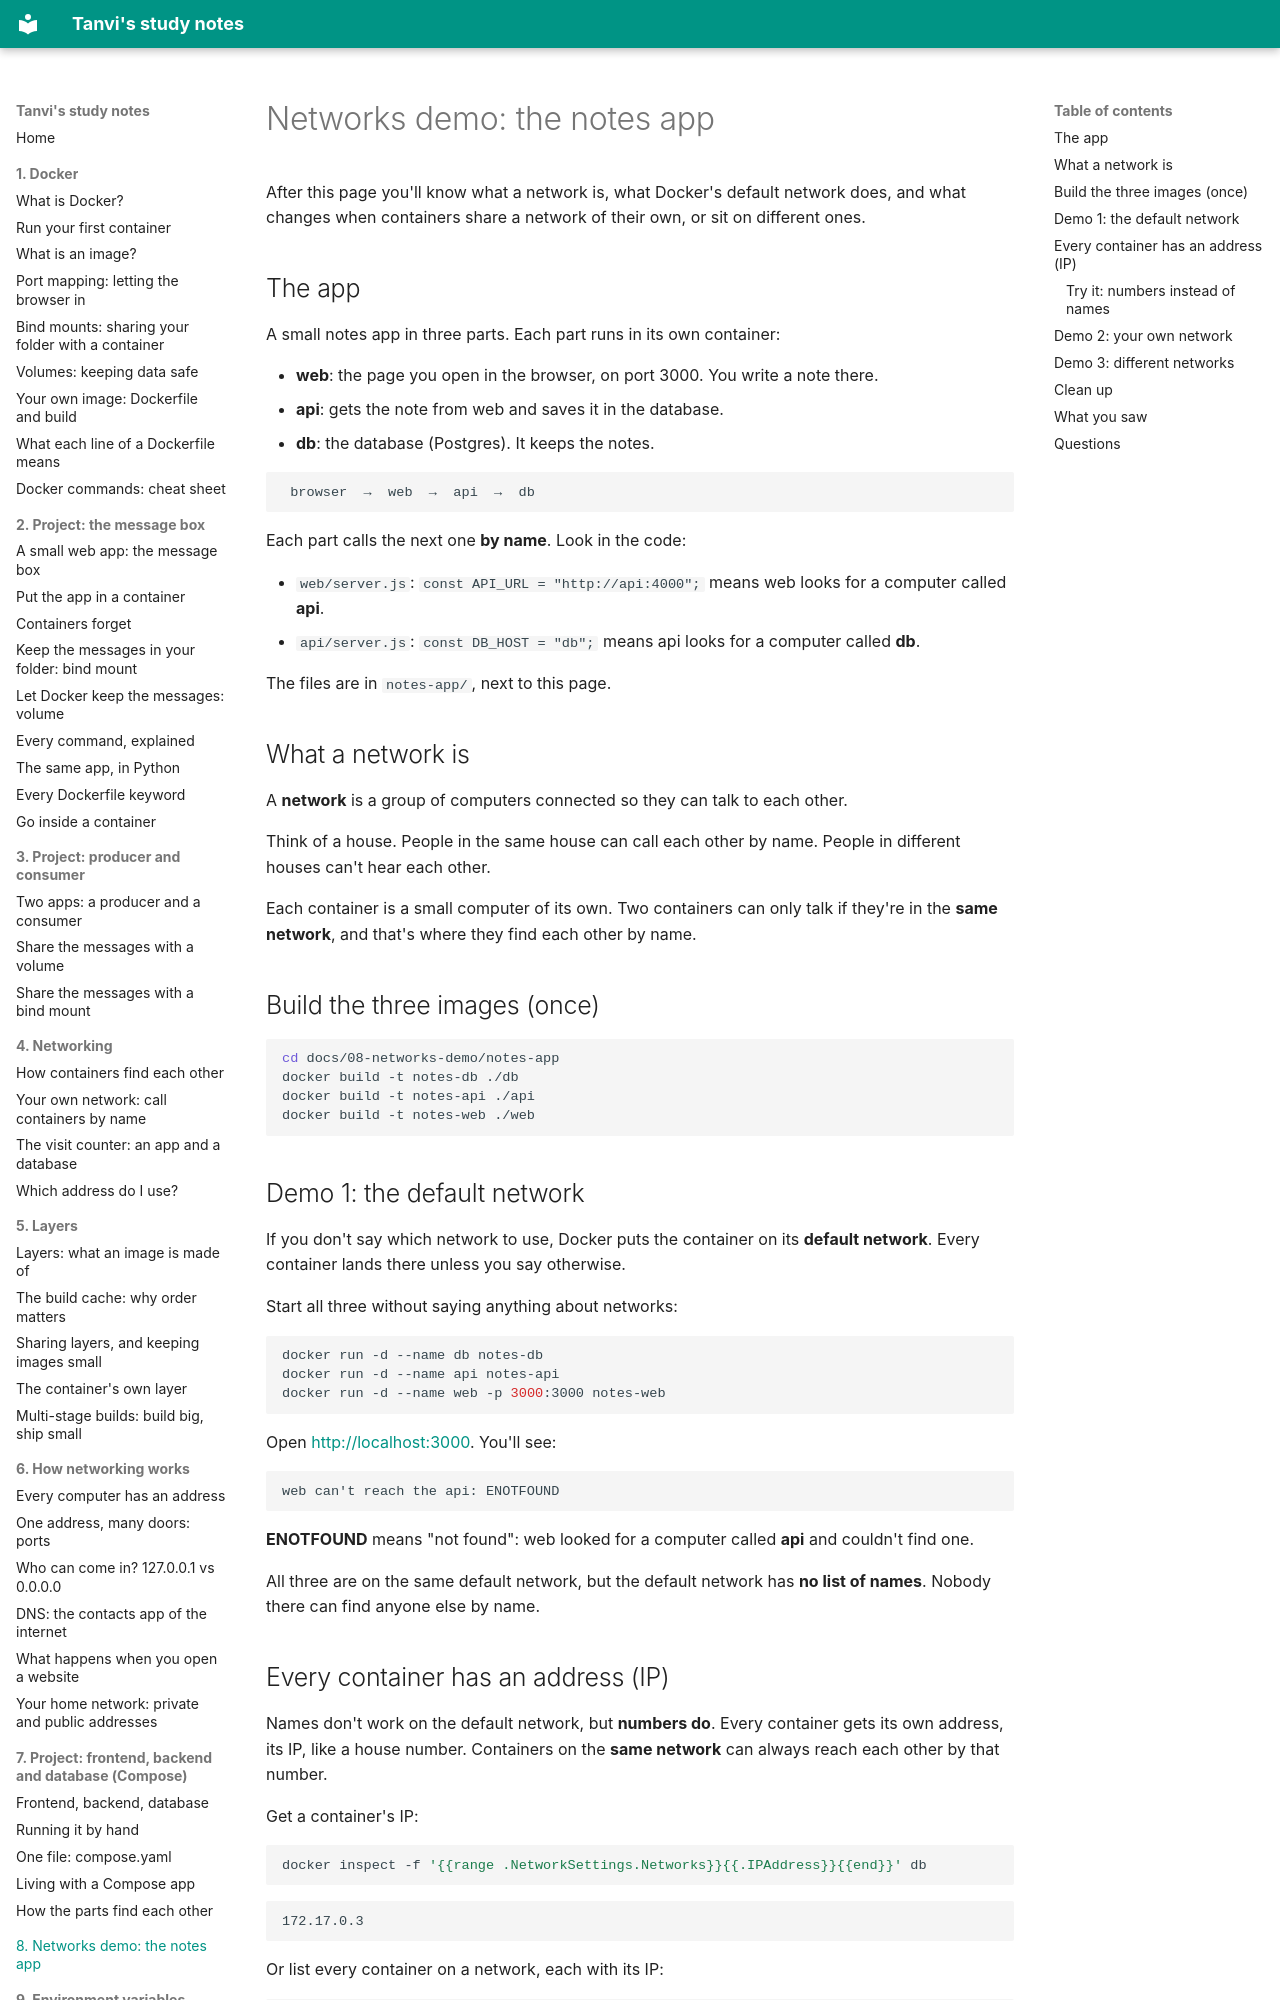

repository: vikraj01/learning · page: 08-networks-demo/index.html · generator: mkdocs

# Networks demo: the notes app

After this page you'll know what a network is, what Docker's default network does, and what changes when containers share a network of their own, or sit on different ones.

## The app

A small notes app in three parts. Each part runs in its own container:

- **web**: the page you open in the browser, on port 3000. You write a note there.
- **api**: gets the note from web and saves it in the database.
- **db**: the database (Postgres). It keeps the notes.

```
 browser  →  web  →  api  →  db
```

Each part calls the next one **by name**. Look in the code:

- `web/server.js`: `const API_URL = "http://api:4000";` means web looks for a computer called **api**.
- `api/server.js`: `const DB_HOST = "db";` means api looks for a computer called **db**.

The files are in `notes-app/`, next to this page.

## What a network is

A **network** is a group of computers connected so they can talk to each other.

Think of a house. People in the same house can call each other by name. People in different houses can't hear each other.

Each container is a small computer of its own. Two containers can only talk if they're in the **same network**, and that's where they find each other by name.

## Build the three images (once)

```bash
cd docs/08-networks-demo/notes-app
docker build -t notes-db ./db
docker build -t notes-api ./api
docker build -t notes-web ./web
```

## Demo 1: the default network

If you don't say which network to use, Docker puts the container on its **default network**. Every container lands there unless you say otherwise.

Start all three without saying anything about networks:

```bash
docker run -d --name db notes-db
docker run -d --name api notes-api
docker run -d --name web -p 3000:3000 notes-web
```

Open <http://localhost:3000>. You'll see:

```
web can't reach the api: ENOTFOUND
```

**ENOTFOUND** means "not found": web looked for a computer called **api** and couldn't find one.

All three are on the same default network, but the default network has **no list of names**. Nobody there can find anyone else by name.
